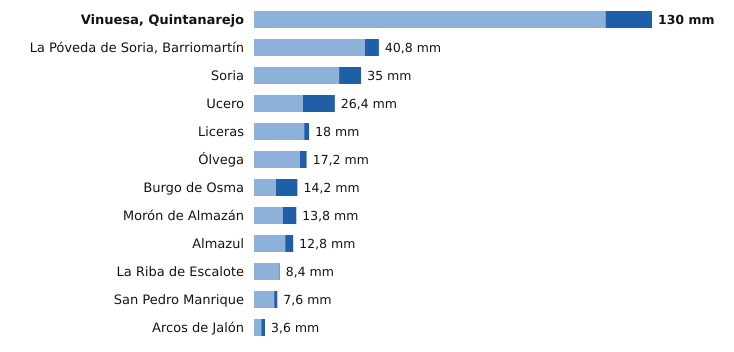

The file beside this chart, header and first rows:
estacion, provincia, indicativo, mm_6_dias_anteriores, mm_hoy, mm_7_dias, horas_de_hoy
Vinuesa, Quintanarejo, Soria, 2005Y, 114.8, 15.2, 130.0, 15
La Póveda de Soria, Barriomartín, Soria, 2017Y, 36.2, 4.6, 40.8, 12
Soria, Soria, 2030, 27.8, 7.2, 35.0, 15
Ucero, Soria, 2084Y, 16.0, 10.4, 26.4, 15
Liceras, Soria, 2096B, 16.4, 1.6, 18.0, 11
Ólvega, Soria, 2296A, 15.0, 2.2, 17.2, 14
Burgo de Osma, Soria, 2092, 7.2, 7.0, 14.2, 14
Morón de Almazán, Soria, 2048A, 9.4, 4.4, 13.8, 14
Almazul, Soria, 9352A, 10.2, 2.6, 12.8, 14
La Riba de Escalote, Soria, 2059B, 8.2, 0.2, 8.4, 11
San Pedro Manrique, Soria, 9287A, 6.6, 1.0, 7.6, 14
Arcos de Jalón, Soria, 9344C, 2.4, 1.2, 3.6, 13
